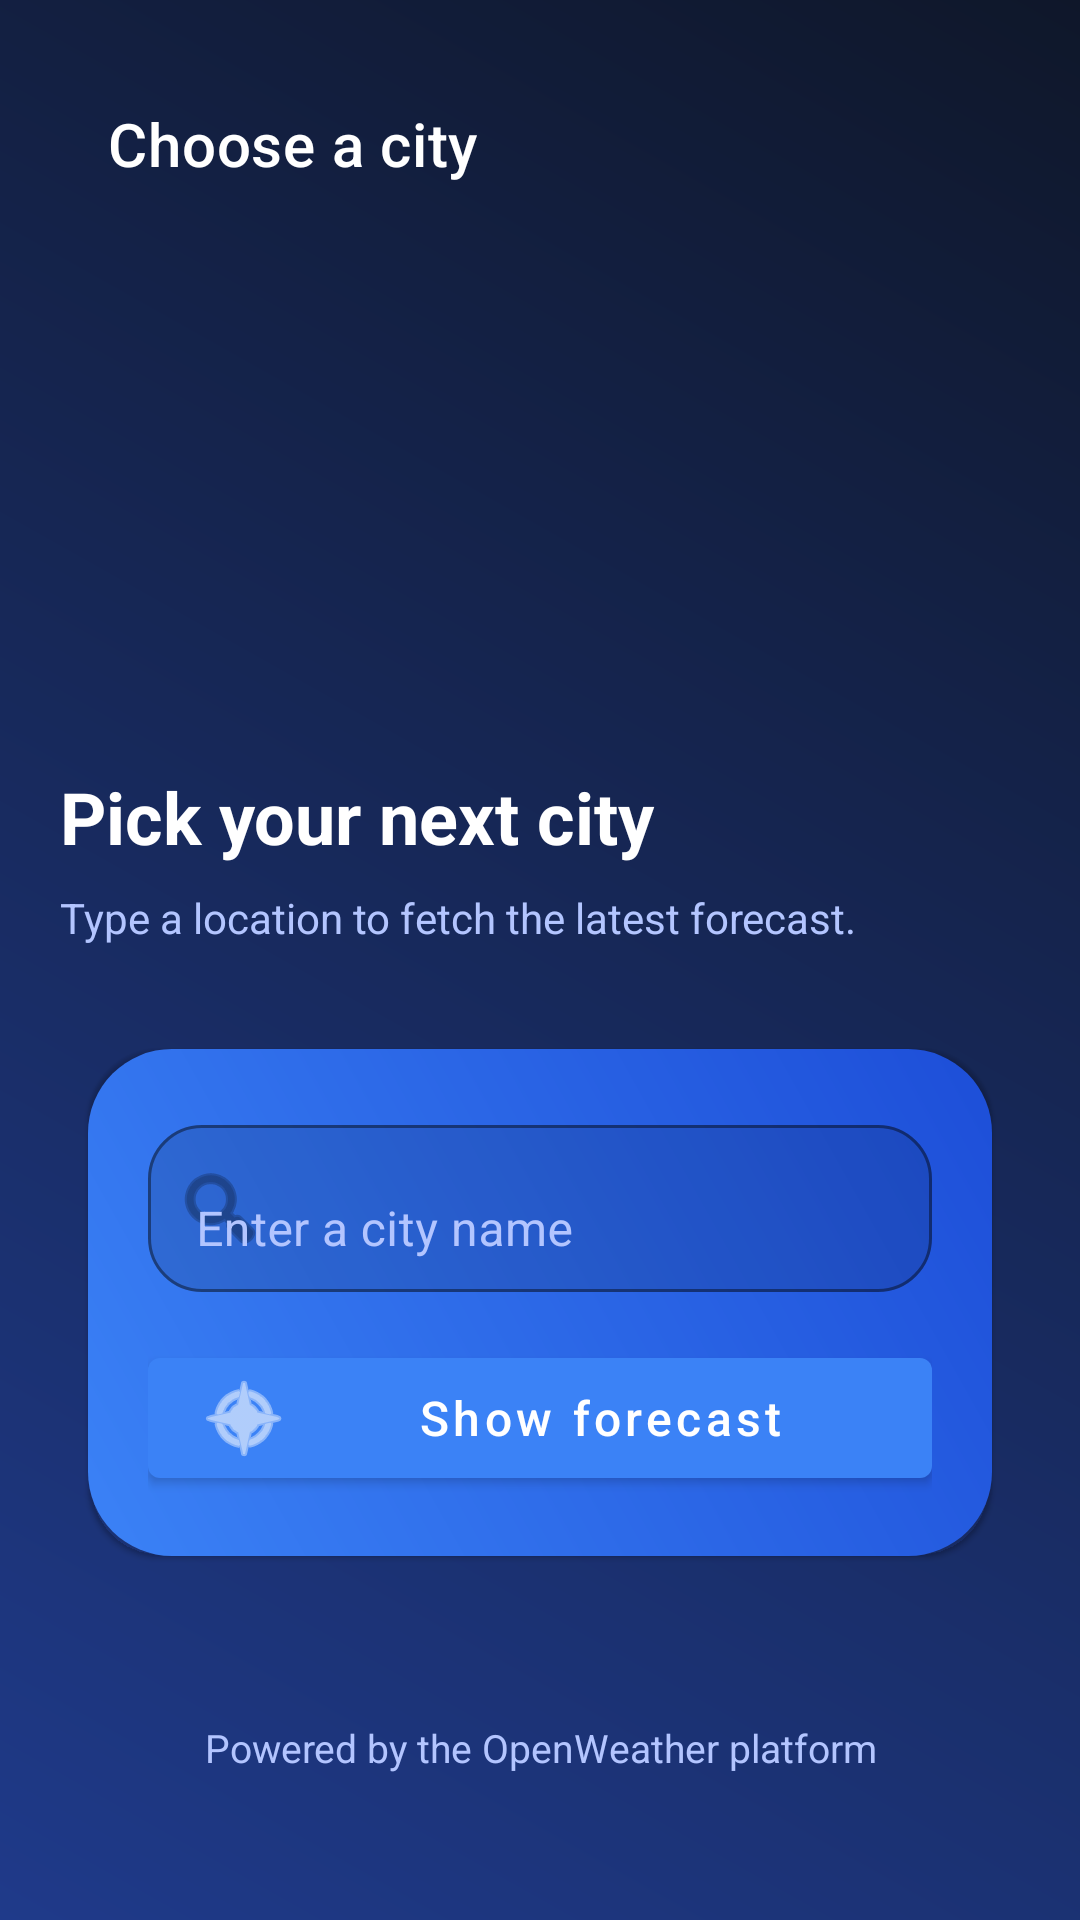

This screen was rendered from an Android layout file. Write that file and the resources it references.
<!-- AndroidManifest.xml: application theme Theme.WeatherApptutorial -->
<!-- res/layout/activity_city_finder.xml -->
<?xml version="1.0" encoding="utf-8"?>
<androidx.constraintlayout.widget.ConstraintLayout xmlns:android="http://schemas.android.com/apk/res/android"
    xmlns:app="http://schemas.android.com/apk/res-auto"
    xmlns:tools="http://schemas.android.com/tools"
    android:layout_width="match_parent"
    android:layout_height="match_parent"
    android:background="@drawable/bg_main_gradient"
    android:padding="20dp"
    tools:context=".cityFinder">

    <com.google.android.material.appbar.MaterialToolbar
        android:id="@+id/cityFinderToolbar"
        android:layout_width="0dp"
        android:layout_height="wrap_content"
        android:background="@android:color/transparent"
        android:contentInsetStartWithNavigation="0dp"
        android:theme="@style/ThemeOverlay.MaterialComponents.Dark.ActionBar"
        app:layout_constraintEnd_toEndOf="parent"
        app:layout_constraintStart_toStartOf="parent"
        app:layout_constraintTop_toTopOf="parent"
        app:navigationIcon="@drawable/left"
        app:title="@string/city_finder_title"
        app:titleTextColor="@color/white" />

    <ImageView
        android:id="@+id/finderIllustration"
        android:layout_width="140dp"
        android:layout_height="140dp"
        android:layout_marginTop="16dp"
        android:contentDescription="@string/city_finder_image_description"
        android:src="@drawable/applogo"
        app:layout_constraintEnd_toEndOf="parent"
        app:layout_constraintStart_toStartOf="parent"
        app:layout_constraintTop_toBottomOf="@id/cityFinderToolbar" />

    <TextView
        android:id="@+id/finderHeadline"
        android:layout_width="0dp"
        android:layout_height="wrap_content"
        android:layout_marginTop="24dp"
        android:text="@string/city_finder_headline"
        android:textColor="@color/white"
        android:textSize="24sp"
        android:textStyle="bold"
        app:layout_constraintEnd_toEndOf="parent"
        app:layout_constraintStart_toStartOf="parent"
        app:layout_constraintTop_toBottomOf="@id/finderIllustration"
        tools:text="Pick your next city" />

    <TextView
        android:id="@+id/finderSubtitle"
        android:layout_width="0dp"
        android:layout_height="wrap_content"
        android:layout_marginTop="8dp"
        android:text="@string/city_finder_subtitle"
        android:textColor="@color/text_muted"
        android:textSize="14sp"
        app:layout_constraintEnd_toEndOf="parent"
        app:layout_constraintStart_toStartOf="parent"
        app:layout_constraintTop_toBottomOf="@id/finderHeadline"
        tools:text="Type a location to fetch its latest forecast." />

    <com.google.android.material.card.MaterialCardView
        android:id="@+id/searchCard"
        android:layout_width="0dp"
        android:layout_height="wrap_content"
        android:layout_marginTop="24dp"
        app:cardBackgroundColor="@android:color/transparent"
        app:cardCornerRadius="24dp"
        app:cardUseCompatPadding="true"
        app:layout_constraintEnd_toEndOf="parent"
        app:layout_constraintStart_toStartOf="parent"
        app:layout_constraintTop_toBottomOf="@id/finderSubtitle">

        <LinearLayout
            android:layout_width="match_parent"
            android:layout_height="wrap_content"
            android:background="@drawable/bg_weather_card"
            android:orientation="vertical"
            android:padding="20dp">

            <com.google.android.material.textfield.TextInputLayout
                android:layout_width="match_parent"
                android:layout_height="wrap_content"
                android:hint="@string/city_finder_hint"
                android:textColorHint="@color/text_muted"
                app:boxBackgroundMode="outline"
                app:boxCornerRadiusTopStart="18dp"
                app:boxCornerRadiusTopEnd="18dp"
                app:boxCornerRadiusBottomStart="18dp"
                app:boxCornerRadiusBottomEnd="18dp"
                app:endIconMode="clear_text"
                app:startIconDrawable="@android:drawable/ic_menu_search">

                <com.google.android.material.textfield.TextInputEditText
                    android:id="@+id/searchCity"
                    android:layout_width="match_parent"
                    android:layout_height="wrap_content"
                    android:imeOptions="actionGo"
                    android:inputType="textCapWords"
                    android:maxLines="1"
                    android:textColor="@color/white"
                    android:textColorHint="@color/text_muted" />
            </com.google.android.material.textfield.TextInputLayout>

            <com.google.android.material.button.MaterialButton
                android:id="@+id/searchCityButton"
                android:layout_width="match_parent"
                android:layout_height="wrap_content"
                android:layout_marginTop="16dp"
                android:text="@string/city_finder_button"
                android:textAllCaps="false"
                android:textSize="16sp"
                app:icon="@android:drawable/ic_menu_compass"
                app:iconTint="@color/white" />
        </LinearLayout>
    </com.google.android.material.card.MaterialCardView>

    <TextView
        android:id="@+id/finderFooter"
        android:layout_width="0dp"
        android:layout_height="wrap_content"
        android:layout_marginTop="16dp"
        android:text="@string/city_finder_footer"
        android:textAlignment="center"
        android:textColor="@color/text_muted"
        android:textSize="13sp"
        app:layout_constraintBottom_toBottomOf="parent"
        app:layout_constraintEnd_toEndOf="parent"
        app:layout_constraintStart_toStartOf="parent"
        app:layout_constraintTop_toBottomOf="@id/searchCard" />

</androidx.constraintlayout.widget.ConstraintLayout>
<!-- resources referenced by this layout -->
<resources>
  <color name="text_muted">#B3C5FF</color>
  <color name="white">#FFFFFFFF</color>
  <!-- drawable bg_main_gradient (drawable) -->
  <?xml version="1.0" encoding="utf-8"?>
  <shape xmlns:android="http://schemas.android.com/apk/res/android" android:shape="rectangle">
      <gradient
          android:startColor="@color/midnight"
          android:endColor="@color/royal_blue"
          android:angle="225" />
  </shape>
  <!-- drawable bg_weather_card (drawable) -->
  <?xml version="1.0" encoding="utf-8"?>
  <shape xmlns:android="http://schemas.android.com/apk/res/android" android:shape="rectangle">
      <corners android:radius="28dp" />
      <gradient
          android:startColor="@color/card_start"
          android:endColor="@color/card_end"
          android:angle="45" />
      <padding
          android:left="8dp"
          android:top="8dp"
          android:right="8dp"
          android:bottom="8dp" />
  </shape>
  <string name="city_finder_button">Show forecast</string>
  <string name="city_finder_footer">Powered by the OpenWeather platform</string>
  <string name="city_finder_headline">Pick your next city</string>
  <string name="city_finder_hint">Enter a city name</string>
  <string name="city_finder_image_description">Weather app logo</string>
  <string name="city_finder_subtitle">Type a location to fetch the latest forecast.</string>
  <string name="city_finder_title">Choose a city</string>
  <style name="Theme.WeatherApptutorial" parent="Theme.MaterialComponents.DayNight.NoActionBar">
          <item name="colorPrimary">@color/card_start</item>
          <item name="colorPrimaryVariant">@color/card_end</item>
          <item name="colorOnPrimary">@color/white</item>
          <item name="colorSecondary">@color/accent_orange</item>
          <item name="colorSecondaryVariant">@color/chip_bg</item>
          <item name="colorOnSecondary">@color/black</item>
          <item name="android:statusBarColor" tools:targetApi="l">@android:color/transparent</item>
          <item name="android:navigationBarColor">@color/midnight</item>
          <item name="android:windowLightStatusBar">false</item>
          <item name="android:windowTranslucentStatus">true</item>
          <item name="materialButtonStyle">@style/Widget.MaterialComponents.Button</item>
      </style>
  <color name="midnight">#0F172A</color>
  <color name="royal_blue">#1F3A8A</color>
  <color name="card_start">#3B82F6</color>
  <color name="card_end">#1D4ED8</color>
  <color name="accent_orange">#FBBF24</color>
  <color name="chip_bg">#2563EB</color>
  <color name="black">#FF000000</color>
</resources>
